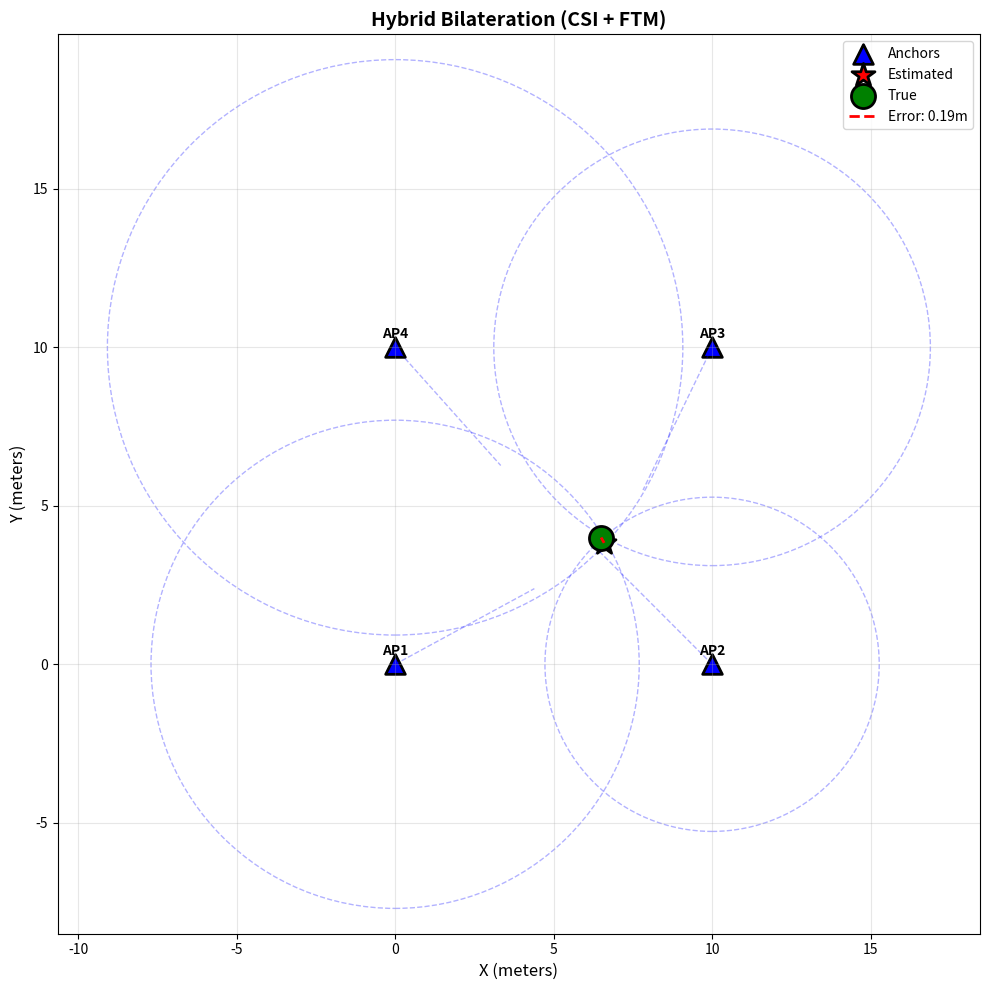
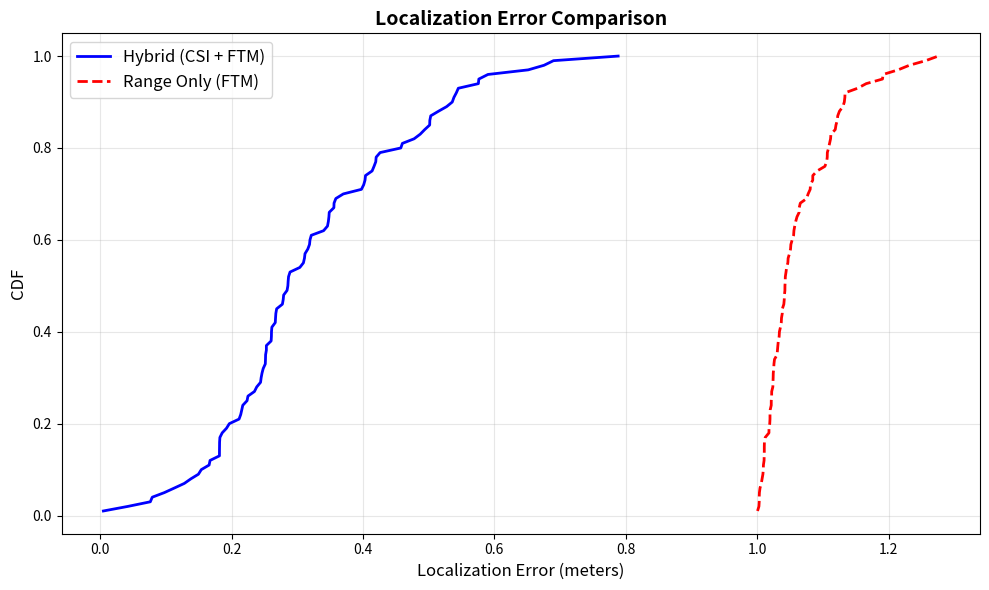

Recreate these plots in Python, in order.
"""
Bilateration Implementation for Indoor Positioning using WiFi Sensing
VS Code Ready Version - Works without scene files
Combines CSI (Channel State Information) and FTM (Fine Timing Measurement)
"""

import numpy as np
import matplotlib.pyplot as plt
from scipy.optimize import minimize, least_squares

print("✓ All imports successful!")


# ============================================================================
# 1. BILATERATION CORE ALGORITHMS
# ============================================================================

class BilaterationSolver:
    """
    Bilateration positioning using distance and angle measurements
    Combines range (from FTM) and angle (from CSI) information
    """
    
    @staticmethod
    def bilateration_2d_geometric(anchor1_pos, anchor2_pos, 
                                   distance1, distance2,
                                   angle1=None, angle2=None):
        """
        Pure geometric bilateration in 2D
        
        Args:
            anchor1_pos: Position of anchor 1 [x, y]
            anchor2_pos: Position of anchor 2 [x, y]
            distance1: Distance from anchor 1
            distance2: Distance from anchor 2
            angle1: Optional AoA from anchor 1 (radians)
            angle2: Optional AoA from anchor 2 (radians)
            
        Returns:
            position: Estimated position [x, y]
        """
        x1, y1 = anchor1_pos
        x2, y2 = anchor2_pos
        d1, d2 = distance1, distance2
        
        # Distance between anchors
        d = np.sqrt((x2 - x1)**2 + (y2 - y1)**2)
        
        # Check if solution exists
        if d > d1 + d2 or d < abs(d1 - d2):
            # No intersection - use least squares
            return BilaterationSolver._fallback_least_squares_2d(
                [anchor1_pos, anchor2_pos], [d1, d2]
            )
        
        # Find intersection points
        a = (d1**2 - d2**2 + d**2) / (2 * d)
        h_sq = d1**2 - a**2
        if h_sq < 0:
            h_sq = 0
        h = np.sqrt(h_sq)
        
        # Point on line between anchors
        px = x1 + a * (x2 - x1) / d
        py = y1 + a * (y2 - y1) / d
        
        # Two possible positions
        pos1 = np.array([
            px + h * (y2 - y1) / d,
            py - h * (x2 - x1) / d
        ])
        
        pos2 = np.array([
            px - h * (y2 - y1) / d,
            py + h * (x2 - x1) / d
        ])
        
        # If angles provided, use them to disambiguate
        if angle1 is not None or angle2 is not None:
            return BilaterationSolver._select_position_with_angle(
                pos1, pos2, anchor1_pos, anchor2_pos, angle1, angle2
            )
        
        return pos1
    
    @staticmethod
    def _select_position_with_angle(pos1, pos2, anchor1_pos, anchor2_pos, 
                                    angle1, angle2):
        """Select correct position using angle information"""
        scores = [0, 0]
        
        for idx, pos in enumerate([pos1, pos2]):
            if angle1 is not None:
                direction = pos - anchor1_pos
                measured_angle = np.arctan2(direction[1], direction[0])
                angle_error = abs(measured_angle - angle1)
                angle_error = min(angle_error, 2*np.pi - angle_error)
                scores[idx] -= angle_error
            
            if angle2 is not None:
                direction = pos - anchor2_pos
                measured_angle = np.arctan2(direction[1], direction[0])
                angle_error = abs(measured_angle - angle2)
                angle_error = min(angle_error, 2*np.pi - angle_error)
                scores[idx] -= angle_error
        
        return pos1 if scores[0] > scores[1] else pos2
    
    @staticmethod
    def _fallback_least_squares_2d(anchor_positions, distances):
        """Least squares fallback when geometric solution fails"""
        def objective(pos):
            estimated_distances = np.linalg.norm(
                np.array(anchor_positions) - pos, axis=1
            )
            return np.sum((np.array(distances) - estimated_distances)**2)
        
        x0 = np.mean(anchor_positions, axis=0)
        result = minimize(objective, x0, method='BFGS')
        return result.x
    
    @staticmethod
    def bilateration_3d(anchor1_pos, anchor2_pos, anchor3_pos,
                        distance1, distance2, distance3,
                        angle1=None, angle2=None, angle3=None):
        """
        3D bilateration with three anchors
        
        Args:
            anchor1_pos, anchor2_pos, anchor3_pos: Anchor positions [x, y, z]
            distance1, distance2, distance3: Distances from anchors
            angle1, angle2, angle3: Optional AoA measurements (azimuth)
            
        Returns:
            position: Estimated 3D position [x, y, z]
        """
        anchors = np.array([anchor1_pos, anchor2_pos, anchor3_pos])
        distances = np.array([distance1, distance2, distance3])
        
        def objective(pos):
            estimated_distances = np.linalg.norm(anchors - pos, axis=1)
            residual = distances - estimated_distances
            
            if angle1 is not None or angle2 is not None or angle3 is not None:
                angles = [angle1, angle2, angle3]
                angle_penalty = 0
                
                for i, angle in enumerate(angles):
                    if angle is not None:
                        direction = pos[:2] - anchors[i, :2]
                        measured_angle = np.arctan2(direction[1], direction[0])
                        angle_error = abs(measured_angle - angle)
                        angle_error = min(angle_error, 2*np.pi - angle_error)
                        angle_penalty += angle_error * 2
                
                return np.concatenate([residual, [angle_penalty]])
            
            return residual
        
        x0 = np.mean(anchors, axis=0)
        result = least_squares(objective, x0, method='trf')
        return result.x
    
    @staticmethod
    def hybrid_range_angle_bilateration(anchor_positions, distances, angles,
                                        distance_std=0.5, angle_std=0.1):
        """
        Weighted hybrid bilateration using both range and angle
        
        Args:
            anchor_positions: Positions of anchors [num_anchors, 2/3]
            distances: Distance measurements [num_anchors]
            angles: Angle measurements [num_anchors] (radians)
            distance_std: Standard deviation of distance measurements
            angle_std: Standard deviation of angle measurements
            
        Returns:
            position: Estimated position
            covariance: Position covariance matrix
        """
        num_anchors = len(anchor_positions)
        dim = anchor_positions.shape[1]
        
        # Weights based on measurement accuracy
        distance_weight = 1 / (distance_std**2)
        angle_weight = 1 / (angle_std**2)
        
        def weighted_objective(pos):
            error = 0
            
            # Distance errors
            for i in range(num_anchors):
                estimated_dist = np.linalg.norm(pos - anchor_positions[i])
                error += distance_weight * (distances[i] - estimated_dist)**2
            
            # Angle errors
            for i in range(num_anchors):
                if not np.isnan(angles[i]):
                    direction = pos[:2] - anchor_positions[i, :2]
                    estimated_angle = np.arctan2(direction[1], direction[0])
                    angle_diff = angles[i] - estimated_angle
                    angle_diff = np.arctan2(np.sin(angle_diff), np.cos(angle_diff))
                    error += angle_weight * angle_diff**2
            
            return error
        
        x0 = np.mean(anchor_positions, axis=0)
        result = minimize(weighted_objective, x0, method='BFGS')
        position = result.x
        
        # Simplified covariance estimate
        covariance = np.eye(dim) * (distance_std**2)
        
        return position, covariance


# ============================================================================
# 2. CSI-BASED ANGLE OF ARRIVAL ESTIMATION
# ============================================================================

class CSIAngleEstimator:
    """Extract Angle of Arrival from CSI measurements"""
    
    def __init__(self, num_antennas, antenna_spacing, wavelength):
        """
        Initialize AoA estimator
        
        Args:
            num_antennas: Number of antenna elements
            antenna_spacing: Spacing between elements (meters)
            wavelength: Signal wavelength (meters)
        """
        self.num_antennas = num_antennas
        self.antenna_spacing = antenna_spacing
        self.wavelength = wavelength
        self.k = 2 * np.pi / wavelength
    
    def steering_vector(self, angle):
        """Compute array steering vector for given angle"""
        positions = np.arange(self.num_antennas) * self.antenna_spacing
        phase_shifts = self.k * positions * np.sin(angle)
        return np.exp(1j * phase_shifts)
    
    def estimate_aoa_music(self, csi_matrix, num_sources=1, 
                           angle_search_range=(-np.pi/2, np.pi/2),
                           num_angles=180):
        """
        MUSIC algorithm for AoA estimation from CSI
        
        Args:
            csi_matrix: CSI from antenna array [num_antennas, num_subcarriers]
            num_sources: Number of signal sources
            angle_search_range: Range of angles to search
            num_angles: Number of angle grid points
            
        Returns:
            estimated_angle: Estimated AoA in radians
            spectrum: MUSIC spectrum for visualization
        """
        # Average CSI across subcarriers
        avg_csi = np.mean(csi_matrix, axis=1)
        
        # Covariance matrix
        R = np.outer(avg_csi, avg_csi.conj())
        
        # Eigendecomposition
        eigenvalues, eigenvectors = np.linalg.eigh(R)
        idx = eigenvalues.argsort()[::-1]
        eigenvalues = eigenvalues[idx]
        eigenvectors = eigenvectors[:, idx]
        
        # Noise subspace
        noise_subspace = eigenvectors[:, num_sources:]
        
        # Angular search
        angles = np.linspace(angle_search_range[0], angle_search_range[1], num_angles)
        spectrum = np.zeros(num_angles)
        
        for i, angle in enumerate(angles):
            a = self.steering_vector(angle)
            spectrum[i] = 1.0 / (np.abs(
                a.conj() @ noise_subspace @ noise_subspace.conj().T @ a
            ) + 1e-10)
        
        # Find peak
        peak_idx = np.argmax(spectrum)
        estimated_angle = angles[peak_idx]
        
        return estimated_angle, (angles, spectrum)


# ============================================================================
# 3. FTM-BASED RANGE ESTIMATION
# ============================================================================

class FTMRangeEstimator:
    """Extract range from Fine Timing Measurements"""
    
    def __init__(self, speed_of_light=3e8, bandwidth=20e6):
        """Initialize FTM range estimator"""
        self.c = speed_of_light
        self.bandwidth = bandwidth
        self.time_resolution = 1 / bandwidth
    
    def estimate_range_from_phase_slope(self, csi, subcarrier_spacing):
        """
        Estimate range from CSI phase slope across subcarriers
        
        Args:
            csi: CSI measurements [num_subcarriers]
            subcarrier_spacing: Spacing between subcarriers in Hz
            
        Returns:
            estimated_range: Range in meters
        """
        # Extract phase
        phase = np.unwrap(np.angle(csi))
        
        # Subcarrier indices
        subcarrier_idx = np.arange(len(phase))
        
        # Linear regression to find phase slope
        coeffs = np.polyfit(subcarrier_idx * subcarrier_spacing, phase, 1)
        phase_slope = coeffs[0]
        
        # Range from phase slope
        toa = -phase_slope / (2 * np.pi)
        estimated_range = abs(self.c * toa / 2)
        
        return estimated_range


# ============================================================================
# 4. VISUALIZATION
# ============================================================================

class BilaterationVisualizer:
    """Visualization tools for bilateration results"""
    
    @staticmethod
    def plot_2d_localization(anchor_positions, estimated_position, 
                            true_position=None, ranges=None, angles=None,
                            title="Bilateration Result"):
        """Plot 2D visualization of localization result"""
        fig, ax = plt.subplots(figsize=(10, 10))
        
        # Extract 2D coordinates
        anchors_2d = anchor_positions[:, :2]
        est_2d = estimated_position[:2]
        
        # Plot anchors
        ax.scatter(anchors_2d[:, 0], anchors_2d[:, 1], 
                  s=200, c='blue', marker='^', label='Anchors', 
                  edgecolors='black', linewidths=2)
        
        # Label anchors
        for i, pos in enumerate(anchors_2d):
            ax.text(pos[0], pos[1] + 0.3, f'AP{i+1}', 
                   ha='center', fontsize=10, fontweight='bold')
        
        # Plot range circles
        if ranges is not None:
            for i, (pos, r) in enumerate(zip(anchors_2d, ranges)):
                circle = plt.Circle(pos, r, fill=False, 
                                   linestyle='--', color='blue', alpha=0.3)
                ax.add_patch(circle)
        
        # Plot angle rays
        if angles is not None:
            ray_length = 5
            for i, (pos, angle) in enumerate(zip(anchors_2d, angles)):
                end_x = pos[0] + ray_length * np.cos(angle)
                end_y = pos[1] + ray_length * np.sin(angle)
                ax.plot([pos[0], end_x], [pos[1], end_y], 
                       'b--', alpha=0.3, linewidth=1)
        
        # Plot estimated position
        ax.scatter(est_2d[0], est_2d[1], 
                  s=300, c='red', marker='*', label='Estimated', 
                  edgecolors='black', linewidths=2)
        
        # Plot true position
        if true_position is not None:
            true_2d = true_position[:2]
            ax.scatter(true_2d[0], true_2d[1], 
                      s=300, c='green', marker='o', label='True', 
                      edgecolors='black', linewidths=2)
            
            error = np.linalg.norm(est_2d - true_2d)
            ax.plot([est_2d[0], true_2d[0]], [est_2d[1], true_2d[1]], 
                   'r--', linewidth=2, label=f'Error: {error:.2f}m')
        
        ax.set_xlabel('X (meters)', fontsize=12)
        ax.set_ylabel('Y (meters)', fontsize=12)
        ax.set_title(title, fontsize=14, fontweight='bold')
        ax.legend(fontsize=10)
        ax.grid(True, alpha=0.3)
        ax.axis('equal')
        
        plt.tight_layout()
        return fig


# ============================================================================
# 5. EXAMPLE SIMULATION
# ============================================================================

def example_bilateration_simulation():
    """Complete example: Bilateration using CSI and FTM"""
    
    print("\n" + "=" * 70)
    print("WiFi Bilateration with CSI and FTM")
    print("=" * 70)
    
    # Simulate anchor positions (square arrangement)
    anchor_positions = np.array([
        [0, 0, 2.5],
        [10, 0, 2.5],
        [10, 10, 2.5],
        [0, 10, 2.5]
    ])
    
    # True target position
    true_position = np.array([6.5, 4.0, 1.5])
    
    print(f"\nAnchors: {len(anchor_positions)} APs")
    print(f"True target position: {true_position}")
    
    # Initialize estimators
    wavelength = 3e8 / 2.4e9  # 2.4 GHz
    
    print("\n" + "-" * 70)
    print("Simulating Measurements")
    print("-" * 70)
    
    measurements = {}
    
    for i, anchor_pos in enumerate(anchor_positions):
        # True range
        true_range = np.linalg.norm(true_position - anchor_pos)
        
        # True angle
        direction = true_position[:2] - anchor_pos[:2]
        true_angle = np.arctan2(direction[1], direction[0])
        
        # Add noise
        range_noise = np.random.randn() * 0.3
        angle_noise = np.random.randn() * np.deg2rad(5)
        
        measured_range = true_range + range_noise
        measured_angle = true_angle + angle_noise
        
        measurements[f'anchor_{i}'] = {
            'range': measured_range,
            'angle': measured_angle,
            'anchor_position': anchor_pos,
            'true_range': true_range,
            'true_angle': true_angle
        }
        
        print(f"Anchor {i+1}: Range={measured_range:.2f}m (true={true_range:.2f}m), "
              f"Angle={np.rad2deg(measured_angle):.1f}° (true={np.rad2deg(true_angle):.1f}°)")
    
    # Perform localization
    print("\n" + "-" * 70)
    print("Performing Localization")
    print("-" * 70)
    
    solver = BilaterationSolver()
    
    # Extract data
    ranges = np.array([m['range'] for m in measurements.values()])
    angles = np.array([m['angle'] for m in measurements.values()])
    
    # Method 1: Hybrid (range + angle)
    print("\n[1] Hybrid Method (Range + Angle):")
    pos_hybrid, cov_hybrid = solver.hybrid_range_angle_bilateration(
        anchor_positions[:, :2],
        ranges,
        angles,
        distance_std=0.3,
        angle_std=np.deg2rad(5)
    )
    pos_hybrid_3d = np.append(pos_hybrid, true_position[2])
    error_hybrid = np.linalg.norm(pos_hybrid_3d - true_position)
    print(f"    Estimated: {pos_hybrid_3d}")
    print(f"    Error: {error_hybrid:.3f} m")
    
    # Method 2: Range only
    print("\n[2] Range-Only Method (FTM):")
    pos_range = solver.bilateration_3d(
        anchor_positions[0],
        anchor_positions[1],
        anchor_positions[2],
        ranges[0], ranges[1], ranges[2]
    )
    error_range = np.linalg.norm(pos_range - true_position)
    print(f"    Estimated: {pos_range}")
    print(f"    Error: {error_range:.3f} m")
    
    # Visualization
    print("\n" + "-" * 70)
    print("Generating Visualization")
    print("-" * 70)
    
    visualizer = BilaterationVisualizer()
    
    fig = visualizer.plot_2d_localization(
        anchor_positions,
        pos_hybrid_3d,
        true_position,
        ranges=ranges,
        angles=angles,
        title="Hybrid Bilateration (CSI + FTM)"
    )
    
    # Monte Carlo simulation
    print("\n" + "-" * 70)
    print("Monte Carlo Simulation (100 trials)")
    print("-" * 70)
    
    num_trials = 100
    errors_hybrid = []
    errors_range = []
    
    for trial in range(num_trials):
        noisy_ranges = ranges + np.random.randn(len(ranges)) * 0.3
        noisy_angles = angles + np.random.randn(len(angles)) * np.deg2rad(5)
        
        # Hybrid
        pos_h, _ = solver.hybrid_range_angle_bilateration(
            anchor_positions[:, :2],
            noisy_ranges,
            noisy_angles,
            distance_std=0.3,
            angle_std=np.deg2rad(5)
        )
        pos_h_3d = np.append(pos_h, true_position[2])
        errors_hybrid.append(np.linalg.norm(pos_h_3d - true_position))
        
        # Range-only
        pos_r = solver.bilateration_3d(
            anchor_positions[0],
            anchor_positions[1],
            anchor_positions[2],
            noisy_ranges[0], noisy_ranges[1], noisy_ranges[2]
        )
        errors_range.append(np.linalg.norm(pos_r - true_position))
    
    errors_hybrid = np.array(errors_hybrid)
    errors_range = np.array(errors_range)
    
    print(f"\nHybrid Method:")
    print(f"  Mean error: {np.mean(errors_hybrid):.3f} m")
    print(f"  Median: {np.median(errors_hybrid):.3f} m")
    print(f"  90th percentile: {np.percentile(errors_hybrid, 90):.3f} m")
    
    print(f"\nRange-Only Method:")
    print(f"  Mean error: {np.mean(errors_range):.3f} m")
    print(f"  Median: {np.median(errors_range):.3f} m")
    print(f"  90th percentile: {np.percentile(errors_range, 90):.3f} m")
    
    improvement = (np.mean(errors_range) - np.mean(errors_hybrid)) / np.mean(errors_range) * 100
    print(f"\nImprovement: {improvement:.1f}%")
    
    # Plot CDF
    fig2, ax = plt.subplots(figsize=(10, 6))
    
    sorted_hybrid = np.sort(errors_hybrid)
    sorted_range = np.sort(errors_range)
    cdf = np.arange(1, len(sorted_hybrid) + 1) / len(sorted_hybrid)
    
    ax.plot(sorted_hybrid, cdf, 'b-', linewidth=2, label='Hybrid (CSI + FTM)')
    ax.plot(sorted_range, cdf, 'r--', linewidth=2, label='Range Only (FTM)')
    
    ax.set_xlabel('Localization Error (meters)', fontsize=12)
    ax.set_ylabel('CDF', fontsize=12)
    ax.set_title('Localization Error Comparison', fontsize=14, fontweight='bold')
    ax.legend(fontsize=12)
    ax.grid(True, alpha=0.3)
    
    plt.tight_layout()
    
    print("\n" + "=" * 70)
    print("Simulation Complete!")
    print("=" * 70)
    
    plt.show()
    
    return {
        'true_position': true_position,
        'estimated_hybrid': pos_hybrid_3d,
        'estimated_range': pos_range,
        'error_hybrid': error_hybrid,
        'error_range': error_range
    }


# ============================================================================
# MAIN
# ============================================================================

if __name__ == "__main__":
    results = example_bilateration_simulation()
